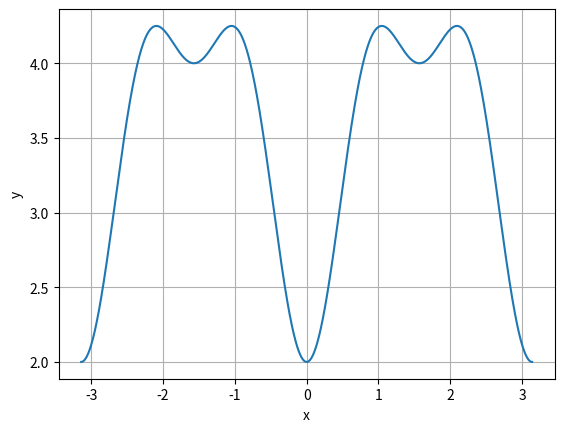

This chart was generated by the following Python code:
# -*- coding: utf-8 -*-
"""
Created on Tue Apr 04 23:06:21 2017

@author: SS
"""

import numpy as np
import matplotlib.pyplot as plt

x = np.linspace(-np.pi,np.pi,1000)
y = 4 + 0.5*(np.sin(2*x))**2 - 2*(np.cos(x))**4
plt.plot(x,y)
plt.grid()
plt.xlabel('x')
plt.ylabel('y')
plt.savefig('problem 14.eps',format = 'eps')
